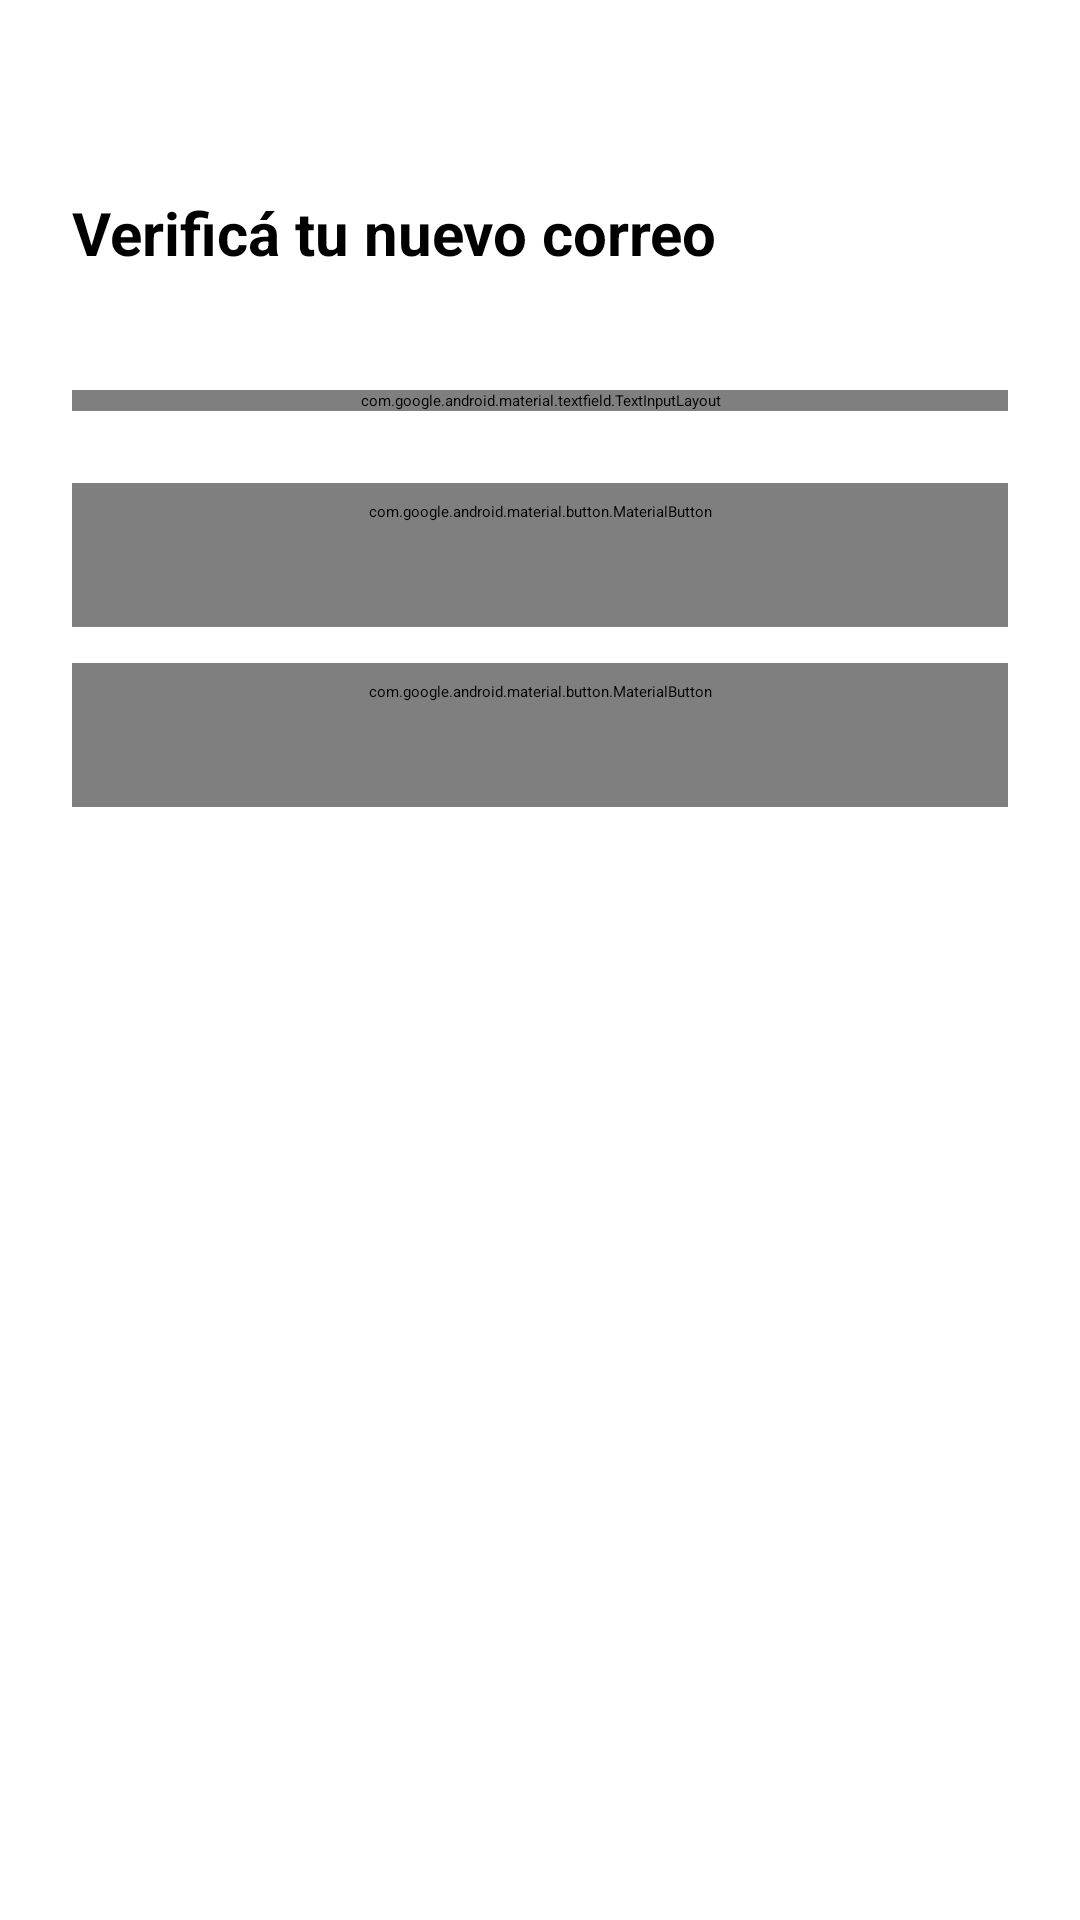

The Android layout XML behind this screen, and the referenced resources:
<!-- AndroidManifest.xml: application theme Theme.DA1ANDROIDNATIVE -->
<!-- res/layout/fragment_otp_email_change.xml -->
<?xml version="1.0" encoding="utf-8"?>
<LinearLayout xmlns:android="http://schemas.android.com/apk/res/android"
    android:layout_width="match_parent"
    android:layout_height="match_parent"
    android:orientation="vertical"
    android:padding="24dp">

    <ImageButton
        android:id="@+id/btnBack"
        android:layout_width="wrap_content"
        android:layout_height="wrap_content"
        android:src="@drawable/ic_arrow_back"
        android:background="?attr/selectableItemBackgroundBorderless"
        android:contentDescription="Volver" />

    <TextView
        android:layout_width="wrap_content"
        android:layout_height="wrap_content"
        android:text="Verificá tu nuevo correo"
        android:textSize="20sp"
        android:textStyle="bold"
        android:layout_marginTop="16dp"
        android:layout_marginBottom="8dp" />

    <TextView
        android:id="@+id/tvEmailTarget"
        android:layout_width="wrap_content"
        android:layout_height="wrap_content"
        android:layout_marginBottom="24dp" />

    <com.google.android.material.textfield.TextInputLayout
        android:layout_width="match_parent"
        android:layout_height="wrap_content"
        android:hint="Código de 6 dígitos"
        android:layout_marginBottom="24dp">

        <com.google.android.material.textfield.TextInputEditText
            android:id="@+id/etOtpCode"
            android:layout_width="match_parent"
            android:layout_height="wrap_content"
            android:inputType="number"
            android:maxLength="6" />

    </com.google.android.material.textfield.TextInputLayout>

    <com.google.android.material.button.MaterialButton
        android:id="@+id/btnConfirm"
        style="@style/Widget.Material3.Button"
        android:layout_width="match_parent"
        android:layout_height="wrap_content"
        android:text="Confirmar"
        android:layout_marginBottom="12dp" />

    <com.google.android.material.button.MaterialButton
        android:id="@+id/btnResend"
        style="@style/Widget.Material3.Button.TextButton"
        android:layout_width="match_parent"
        android:layout_height="wrap_content"
        android:text="Reenviar código" />

</LinearLayout>
<!-- resources referenced by this layout -->
<resources>
  <color name="teal_primary">#FF2F6F73</color>
  <color name="teal_dark">#FF255A5E</color>
  <color name="white">#FFFFFFFF</color>
  <color name="text_primary">#FF1F2A2B</color>
  <color name="surface">#FFFFFFFF</color>
  <color name="text_secondary">#FF5F6F70</color>
  <color name="background">#FFF4F6F6</color>
  <style name="TextAppearance.XploreNow.DisplayLarge" parent="TextAppearance.Material3.DisplayLarge">
              <item name="fontFamily">@font/fraunces_semibold</item>
              <item name="android:fontFamily">@font/fraunces_semibold</item>
          </style>
  <style name="TextAppearance.XploreNow.DisplayMedium" parent="TextAppearance.Material3.DisplayMedium">
              <item name="fontFamily">@font/fraunces_semibold</item>
              <item name="android:fontFamily">@font/fraunces_semibold</item>
          </style>
  <style name="TextAppearance.XploreNow.DisplaySmall" parent="TextAppearance.Material3.DisplaySmall">
              <item name="fontFamily">@font/fraunces_semibold</item>
              <item name="android:fontFamily">@font/fraunces_semibold</item>
          </style>
  <style name="TextAppearance.XploreNow.HeadlineLarge" parent="TextAppearance.Material3.HeadlineLarge">
              <item name="fontFamily">@font/fraunces_semibold</item>
              <item name="android:fontFamily">@font/fraunces_semibold</item>
          </style>
  <style name="TextAppearance.XploreNow.HeadlineSmall" parent="TextAppearance.Material3.HeadlineSmall">
              <item name="fontFamily">@font/fraunces_semibold</item>
              <item name="android:fontFamily">@font/fraunces_semibold</item>
          </style>
  <style name="TextAppearance.XploreNow.TitleLarge" parent="TextAppearance.Material3.TitleLarge">
              <item name="fontFamily">@font/fraunces_regular</item>
              <item name="android:fontFamily">@font/fraunces_regular</item>
          </style>
  <style name="TextAppearance.XploreNow.TitleMedium" parent="TextAppearance.Material3.TitleMedium">
              <item name="fontFamily">@font/fraunces_regular</item>
              <item name="android:fontFamily">@font/fraunces_regular</item>
          </style>
  <style name="TextAppearance.XploreNow.TitleSmall" parent="TextAppearance.Material3.TitleSmall">
              <item name="fontFamily">@font/fraunces_regular</item>
              <item name="android:fontFamily">@font/fraunces_regular</item>
          </style>
  <style name="TextAppearance.XploreNow.BodyLarge" parent="TextAppearance.Material3.BodyLarge">
              <item name="fontFamily">@font/inter_regular</item>
              <item name="android:fontFamily">@font/inter_regular</item>
          </style>
  <style name="TextAppearance.XploreNow.BodyMedium" parent="TextAppearance.Material3.BodyMedium">
              <item name="fontFamily">@font/inter_regular</item>
              <item name="android:fontFamily">@font/inter_regular</item>
          </style>
  <style name="TextAppearance.XploreNow.BodySmall" parent="TextAppearance.Material3.BodySmall">
              <item name="fontFamily">@font/inter_regular</item>
              <item name="android:fontFamily">@font/inter_regular</item>
          </style>
  <style name="TextAppearance.XploreNow.LabelLarge" parent="TextAppearance.Material3.LabelLarge">
              <item name="fontFamily">@font/inter_medium</item>
              <item name="android:fontFamily">@font/inter_medium</item>
          </style>
  <style name="TextAppearance.XploreNow.LabelMedium" parent="TextAppearance.Material3.LabelMedium">
              <item name="fontFamily">@font/inter_medium</item>
              <item name="android:fontFamily">@font/inter_medium</item>
          </style>
  <style name="TextAppearance.XploreNow.LabelSmall" parent="TextAppearance.Material3.LabelSmall">
              <item name="fontFamily">@font/inter_medium</item>
              <item name="android:fontFamily">@font/inter_medium</item>
          </style>
</resources>
